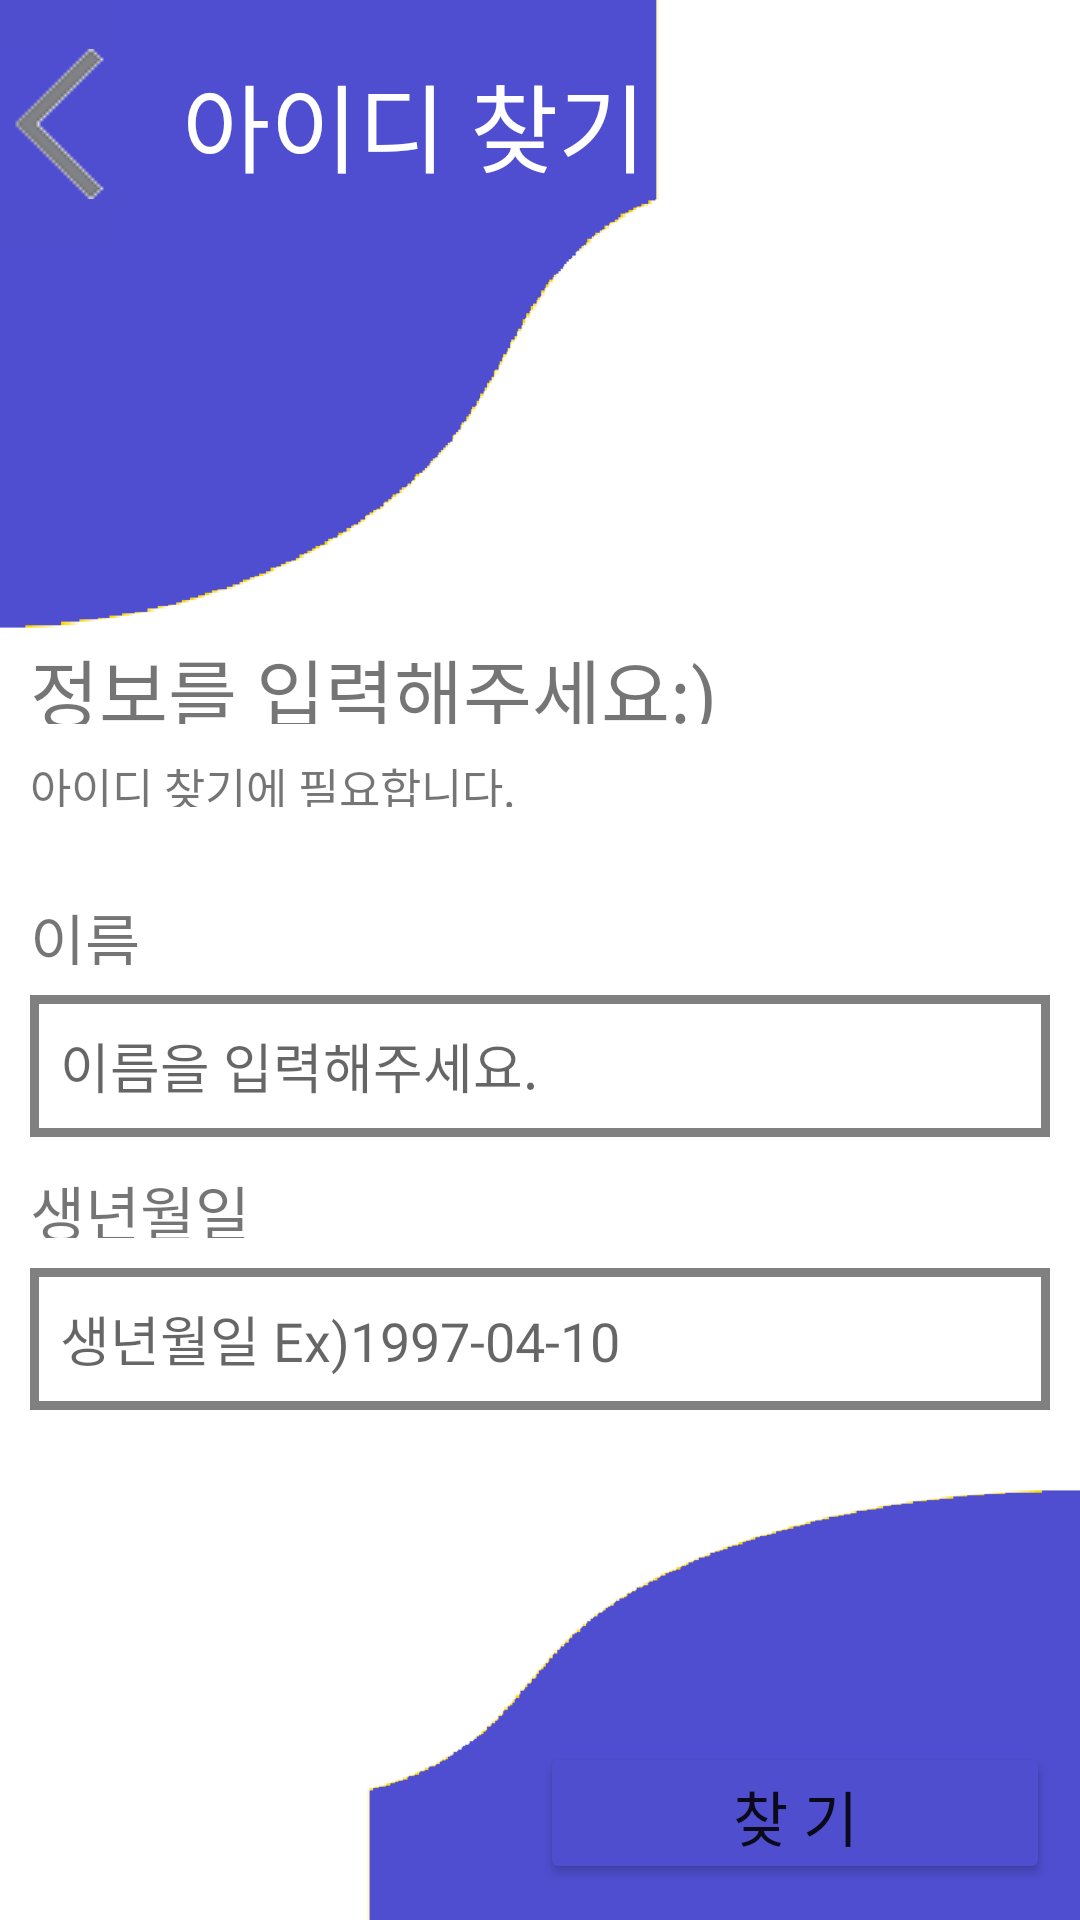

This screen was rendered from an Android layout file. Write that file and the resources it references.
<!-- AndroidManifest.xml: application theme Theme.Bank_Application -->
<!-- res/layout/found_id_page.xml -->
<?xml version="1.0" encoding="utf-8"?>
<LinearLayout xmlns:android="http://schemas.android.com/apk/res/android"
    xmlns:app="http://schemas.android.com/apk/res-auto"
    android:layout_width="match_parent"
    android:layout_height="match_parent"
    android:background="@drawable/login_background_img"
    android:orientation="vertical"
    android:weightSum="100">
    <LinearLayout
        android:layout_width="match_parent"
        android:layout_height="0dp"
        android:layout_weight="14"
        android:orientation="horizontal"
        android:weightSum="100">
        <ImageButton
            android:layout_width="0dp"
            android:layout_height="match_parent"
            android:layout_weight="12"
            android:background="@color/main_color"
            android:src="@drawable/back_space_img"
            android:id="@+id/found_id_back_button"/>
        <TextView
            android:layout_width="0dp"
            android:layout_height="match_parent"
            android:layout_weight="60"
            android:text="아이디 찾기"
            android:textColor="@color/white"
            android:fontFamily="@font/login_font"
            android:textSize="32sp"
            android:gravity="center_vertical"
            android:layout_marginLeft="20dp"/>
    </LinearLayout>
    <LinearLayout
        android:layout_width="match_parent"
        android:layout_height="0dp"
        android:layout_weight="22"/>
    <TextView
        android:layout_width="match_parent"
        android:layout_height="0dp"
        android:layout_weight="5"
        android:text="정보를 입력해주세요:)"
        android:fontFamily="@font/login_font"
        android:textSize="25sp"
        android:paddingLeft="10dp"/>
    <TextView
        android:layout_width="match_parent"
        android:layout_height="0dp"
        android:layout_weight="3"
        android:fontFamily="@font/login_font"
        android:text="아이디 찾기에 필요합니다."
        android:textSize="15sp"
        android:layout_marginTop="10dp"
        android:paddingLeft="10dp"/>
    <LinearLayout
        android:layout_width="wrap_content"
        android:layout_height="0dp"
        android:layout_weight="5"/>
    <TextView
        android:layout_width="match_parent"
        android:layout_height="0dp"
        android:layout_weight="4"
        android:text="이름"
        android:fontFamily="@font/login_font"
        android:paddingLeft="10dp"
        android:textSize="20sp"/>

    <EditText
        android:layout_width="match_parent"
        android:layout_height="0dp"
        android:layout_weight="8"
        android:maxLength="10"
        android:id="@+id/found_id_name"
        android:layout_margin="10dp"
        android:hint="이름을 입력해주세요."
        android:paddingLeft="10dp"
        android:fontFamily="@font/login_font"
        android:background="@drawable/login_edit_button_border"/>
    <TextView
        android:layout_width="match_parent"
        android:layout_height="0dp"
        android:layout_weight="4"
        android:text="생년월일"
        android:fontFamily="@font/login_font"
        android:paddingLeft="10dp"
        android:textSize="20sp"/>
    <EditText
        android:layout_width="match_parent"
        android:layout_height="0dp"
        android:layout_weight="8"
        android:id="@+id/found_id_birth"
        android:layout_margin="10dp"
        android:hint="생년월일 Ex)1997-04-10"
        android:paddingLeft="10dp"
        android:maxLength="10"
        android:fontFamily="@font/login_font"
        android:background="@drawable/login_edit_button_border"/>
    <LinearLayout
        android:layout_width="wrap_content"
        android:layout_height="0dp"
        android:layout_weight="17"/>

    <Button
        android:layout_width="170dp"
        android:layout_height="0dp"
        android:layout_gravity="right"
        android:layout_marginRight="10dp"
        android:layout_weight="8"
        android:backgroundTint="@color/main_color"
        android:fontFamily="@font/login_font"
        android:id="@+id/found_id_button"
        android:text="찾 기"
        android:textSize="20sp"
        app:strokeColor="@color/white"
        app:strokeWidth="2dp" />


</LinearLayout>
<!-- resources referenced by this layout -->
<resources>
  <color name="main_color">#4F4ECF</color>
  <color name="white">#FFFFFFFF</color>
  <!-- drawable back_space_img: png bitmap (drawable, 1160 bytes) -->
  <!-- drawable login_background_img: png bitmap (drawable, 15686 bytes) -->
  <!-- drawable login_edit_button_border (drawable) -->
  <?xml version="1.0" encoding="utf-8"?>
  <layer-list xmlns:android="http://schemas.android.com/apk/res/android">
          <item>
              <shape android:shape="rectangle">
                  <solid android:color="@color/gray"/>
              </shape>
          </item>
      <item android:top="3dp"
          android:right="3dp"
          android:bottom="3dp"
          android:left="3dp"
          >
          <shape android:shape="rectangle">
              <solid android:color="@color/white"/>
          </shape>
      </item>
  </layer-list>
  <style name="Theme.Bank_Application" parent="Theme.MaterialComponents.Light.NoActionBar">
          
          <item name="colorPrimary">@color/purple_500</item>
          <item name="colorPrimaryVariant">@color/purple_700</item>
          <item name="colorOnPrimary">@color/white</item>
          
          <item name="colorSecondary">@color/teal_200</item>
          <item name="colorSecondaryVariant">@color/teal_700</item>
          <item name="colorOnSecondary">@color/black</item>
          
          <item name="android:statusBarColor" tools:targetApi="l">?attr/colorPrimaryVariant</item>
          
      </style>
  <color name="gray">#808080</color>
  <color name="purple_500">#FF6200EE</color>
  <color name="purple_700">#FF3700B3</color>
  <color name="teal_200">#FF03DAC5</color>
  <color name="teal_700">#FF018786</color>
  <color name="black">#FF000000</color>
</resources>
